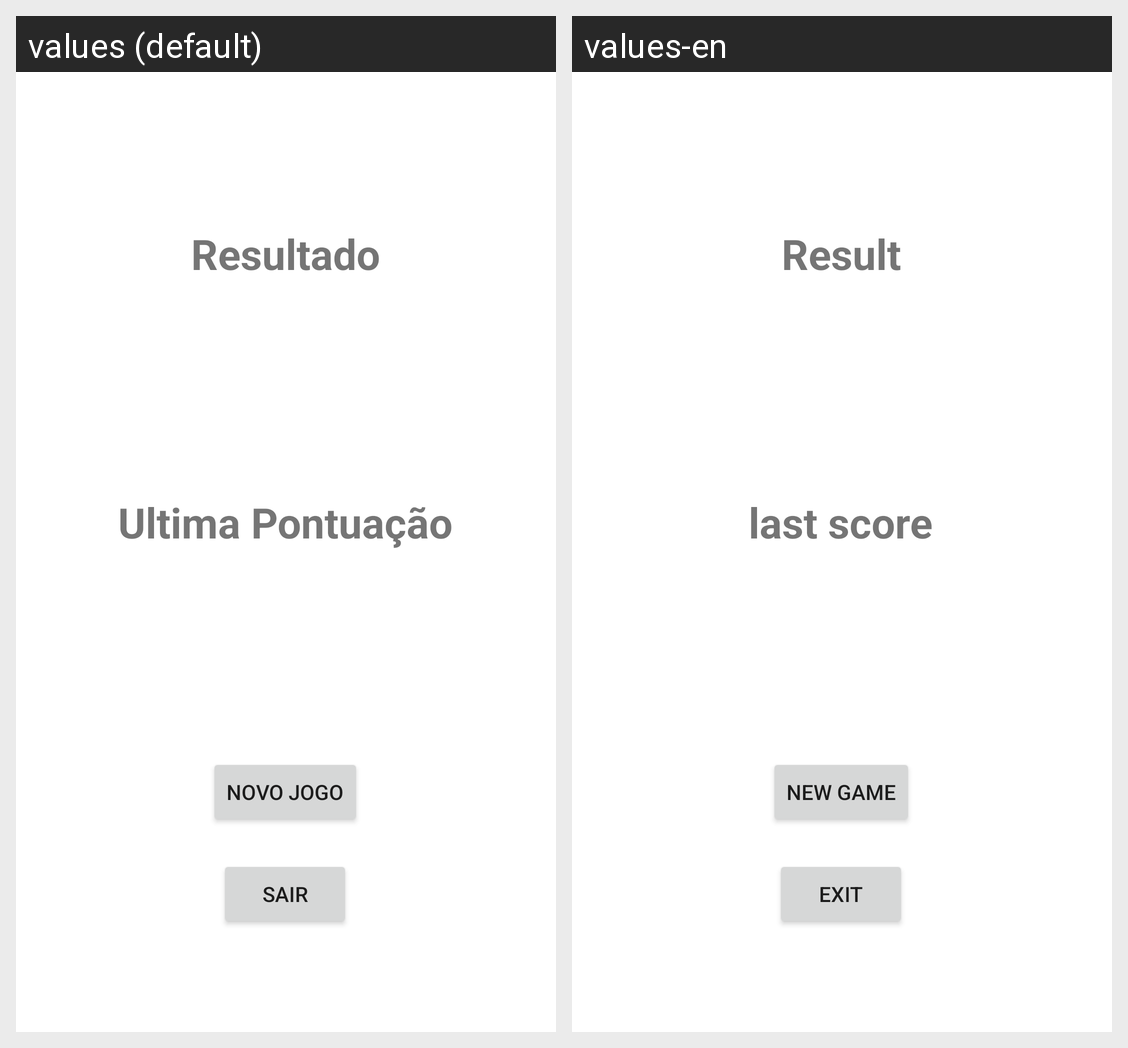

Locale-by-locale string values for the Android screen shown in this grid:
Android screen res/layout/activity_resultado.xml rendered under 2 locales, left to right: values (default), values-en. Device: Nexus 5 (rendered at 1080×1920; each locale shown at half size, 540×960, under a caption strip naming it); theme Theme.Mariosnake.
Strings drawn on this screen, with the default value and each locale's value (text and hints the layout hard-codes, and strings that could not be matched under every locale, appear in the picture but are not listed):

resultado
  values: Resultado
  values-en: Result

ultima_pontua_o
  values: Ultima Pontuação
  values-en: last score

novo_jogo
  values: Novo jogo
  values-en: New Game

sair
  values: sair
  values-en: Exit
